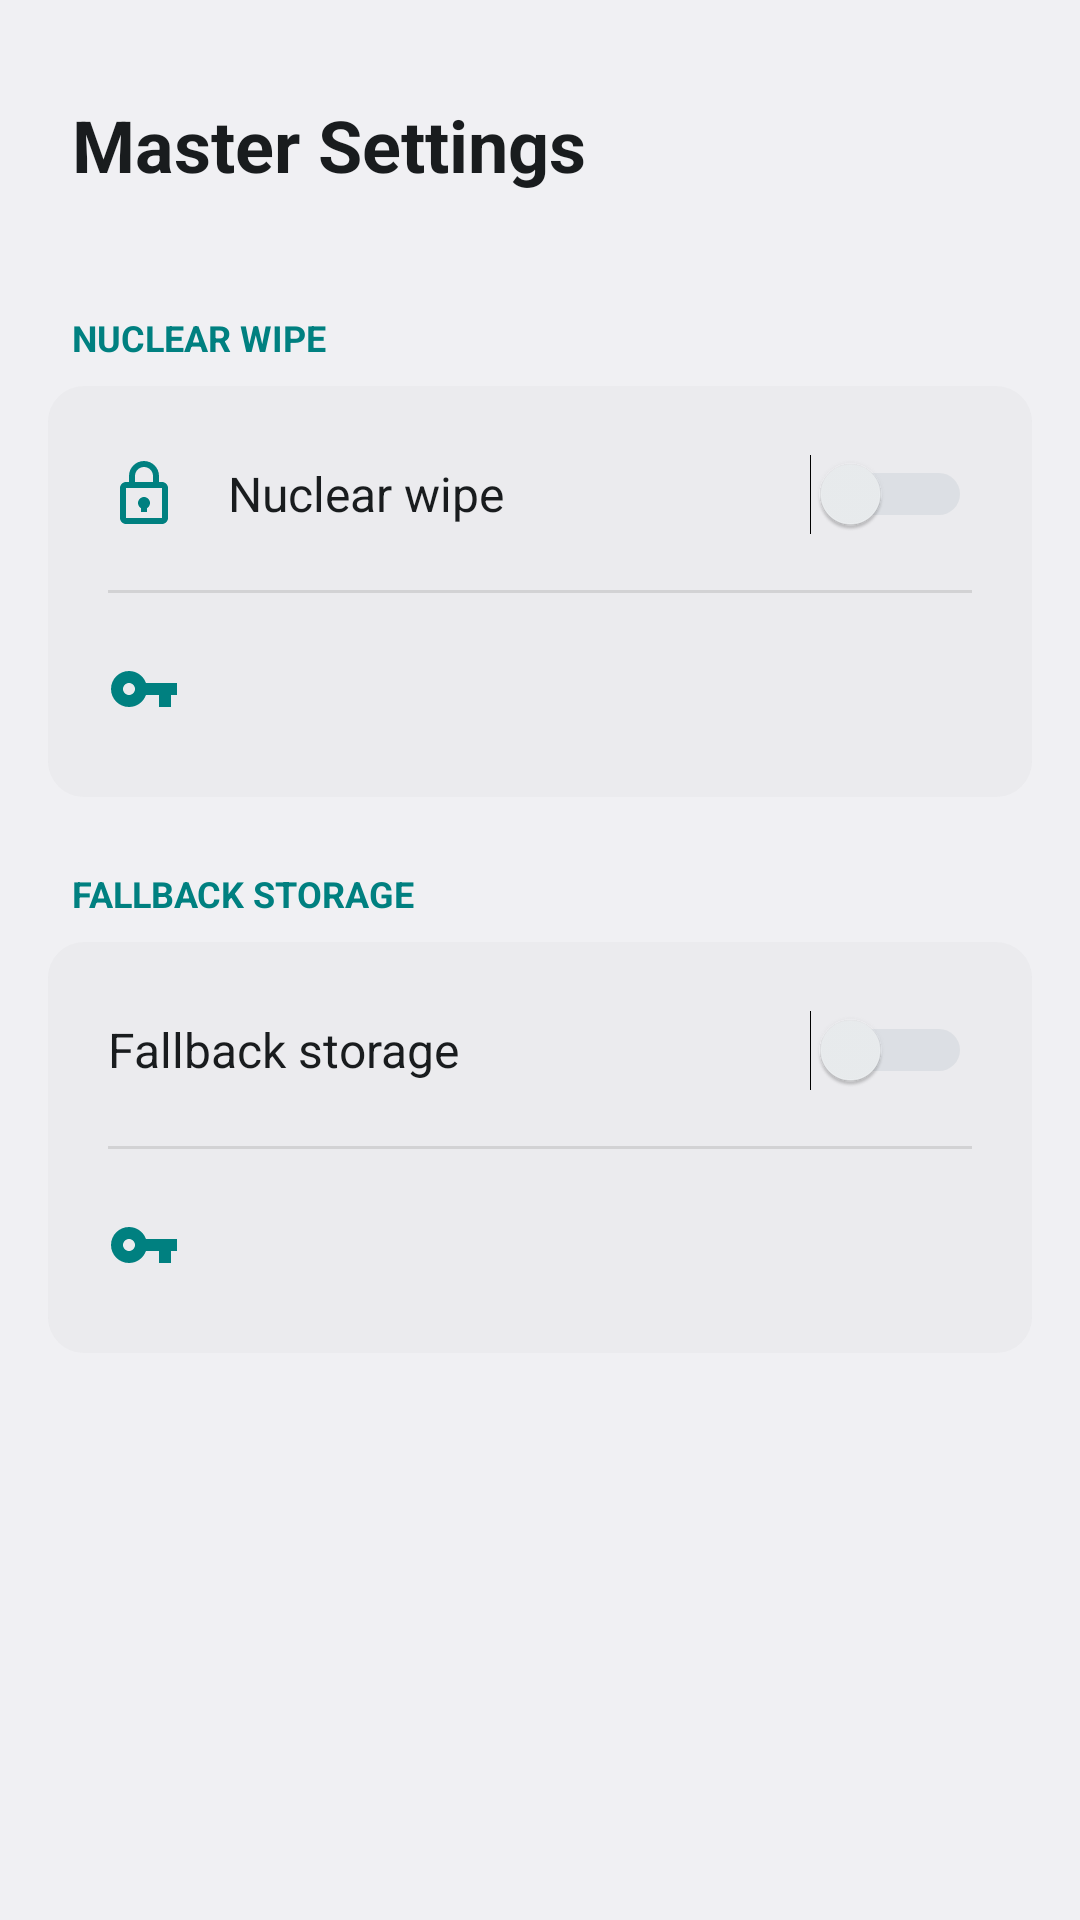

Produce the Android XML layout that renders to this screen, including the resource entries it uses.
<!-- AndroidManifest.xml: activity theme AppTheme -->
<!-- res/layout/master_settings.xml -->
<?xml version="1.0" encoding="utf-8"?>
<ScrollView xmlns:android="http://schemas.android.com/apk/res/android"
    xmlns:tools="http://schemas.android.com/tools"
    android:id="@+id/root_view"
    android:layout_width="match_parent"
    android:layout_height="match_parent"
    android:background="?android:attr/colorBackground">

    <LinearLayout
        android:layout_width="match_parent"
        android:layout_height="wrap_content"
        android:orientation="vertical">

        
        <LinearLayout
            android:layout_width="match_parent"
            android:layout_height="wrap_content"
            android:orientation="vertical"
            android:paddingTop="32dp"
            android:paddingBottom="16dp"
            android:paddingHorizontal="24dp">

            <TextView
                android:layout_width="wrap_content"
                android:layout_height="wrap_content"
                android:text="Master Settings"
                android:textColor="?android:textColorPrimary"
                android:textSize="24sp"
                android:textStyle="bold" />
        </LinearLayout>

        
        <TextView
            android:layout_width="match_parent"
            android:layout_height="wrap_content"
            android:layout_marginTop="24dp"
            android:layout_marginStart="24dp"
            android:layout_marginEnd="24dp"
            android:layout_marginBottom="8dp"
            android:text="Nuclear Wipe"
            android:textAllCaps="true"
            android:textColor="?android:attr/colorAccent"
            android:textSize="12sp"
            android:textStyle="bold" />

        
        <LinearLayout
            android:layout_width="match_parent"
            android:layout_height="wrap_content"
            android:layout_marginStart="16dp"
            android:layout_marginEnd="16dp"
            android:background="@drawable/card_bg"
            android:orientation="vertical"
            android:padding="4dp">

            
            <Switch
                android:id="@+id/master_settings_nuclear_wipe_switch"
                android:layout_width="match_parent"
                android:layout_height="wrap_content"
                android:background="?android:attr/selectableItemBackground"
                android:drawableStart="@drawable/ic_lock"
                android:drawablePadding="16dp"
                android:minHeight="64dp"
                android:paddingHorizontal="16dp"
                android:text="Nuclear wipe"
                android:textColor="?android:textColorPrimary"
                android:textSize="16sp"
                android:thumbTint="@color/switch_thumb"
                android:trackTint="@color/switch_track" />

            <View
                android:id="@+id/master_settings_nuclear_wipe_divider"
                android:layout_width="match_parent"
                android:layout_height="1dp"
                android:layout_marginHorizontal="16dp"
                android:background="?android:attr/listDivider" />

            
            <TextView
                android:id="@+id/master_settings_nuclear_wipe_password"
                android:layout_width="match_parent"
                android:layout_height="wrap_content"
                android:background="?android:attr/selectableItemBackground"
                android:clickable="true"
                android:focusable="true"
                android:drawableStart="@drawable/ic_password"
                android:drawablePadding="16dp"
                android:gravity="center_vertical"
                android:minHeight="64dp"
                android:paddingHorizontal="16dp"
                android:textColor="?android:textColorPrimary"
                android:textSize="16sp"
                tools:text="nuclear wipe password set/change" />
        </LinearLayout>

        
        <TextView
            android:layout_width="match_parent"
            android:layout_height="wrap_content"
            android:layout_marginTop="24dp"
            android:layout_marginStart="24dp"
            android:layout_marginEnd="24dp"
            android:layout_marginBottom="8dp"
            android:text="Fallback Storage"
            android:textAllCaps="true"
            android:textColor="?android:attr/colorAccent"
            android:textSize="12sp"
            android:textStyle="bold" />

        
        <LinearLayout
            android:layout_width="match_parent"
            android:layout_height="wrap_content"
            android:layout_marginStart="16dp"
            android:layout_marginEnd="16dp"
            android:layout_marginBottom="32dp"
            android:background="@drawable/card_bg"
            android:orientation="vertical"
            android:padding="4dp">

            
            <Switch
                android:id="@+id/master_settings_fallback_switch"
                android:layout_width="match_parent"
                android:layout_height="wrap_content"
                android:background="?android:attr/selectableItemBackground"
                android:drawableStart="@drawable/ic_storage"
                android:drawablePadding="16dp"
                android:minHeight="64dp"
                android:paddingHorizontal="16dp"
                android:text="Fallback storage"
                android:textColor="?android:textColorPrimary"
                android:textSize="16sp"
                android:thumbTint="@color/switch_thumb"
                android:trackTint="@color/switch_track" />

            <View
                android:id="@+id/master_settings_fallback_divider"
                android:layout_width="match_parent"
                android:layout_height="1dp"
                android:layout_marginHorizontal="16dp"
                android:background="?android:attr/listDivider" />

            
            <TextView
                android:id="@+id/master_settings_fallback_password"
                android:layout_width="match_parent"
                android:layout_height="wrap_content"
                android:background="?android:attr/selectableItemBackground"
                android:clickable="true"
                android:focusable="true"
                android:drawableStart="@drawable/ic_password"
                android:drawablePadding="16dp"
                android:gravity="center_vertical"
                android:minHeight="64dp"
                android:paddingHorizontal="16dp"
                android:textColor="?android:textColorPrimary"
                android:textSize="16sp"
                tools:text="Fallback storage password set/change" />
        </LinearLayout>
    </LinearLayout>
</ScrollView>
<!-- resources referenced by this layout -->
<resources>
  <!-- drawable card_bg (drawable) -->
  <?xml version="1.0" encoding="utf-8"?>
  <shape xmlns:android="http://schemas.android.com/apk/res/android"
      android:shape="rectangle">
      <solid android:color="#0D888888" />
      <corners android:radius="12dp" />
  </shape>
  <!-- drawable ic_lock (drawable) -->
  <?xml version="1.0" encoding="utf-8"?>
  <vector xmlns:android="http://schemas.android.com/apk/res/android"
      android:width="24dp"
      android:height="24dp"
      android:viewportWidth="24"
      android:viewportHeight="24"
      android:tint="?android:attr/colorAccent">
      <path
          android:fillColor="@android:color/white"
          android:pathData="M18,8h-1V6c0,-2.76 -2.24,-5 -5,-5S7,3.24 7,6v2H6c-1.1,0 -2,0.9 -2,2v10c0,1.1 0.9,2 2,2h12c1.1,0 2,-0.9 2,-2V10C20,8.9 19.1,8 18,8zM9,6c0,-1.66 1.34,-3 3,-3s3,1.34 3,3v2H9V6zM18,20H6V10h12V20zM12,13c-1.1,0 -2,0.9 -2,2c0,0.74 0.4,1.39 1,1.73V18h2v-1.27c0.6,-0.34 1,-0.99 1,-1.73C14,13.9 13.1,13 12,13z" />
  </vector>
  <!-- drawable ic_password (drawable) -->
  <?xml version="1.0" encoding="utf-8"?>
  <vector xmlns:android="http://schemas.android.com/apk/res/android"
      android:width="24dp"
      android:height="24dp"
      android:viewportWidth="24"
      android:viewportHeight="24"
      android:tint="?android:attr/colorAccent">
      <path
          android:fillColor="@android:color/white"
          android:pathData="M12.65,10C11.83,7.67 9.61,6 7,6c-3.31,0 -6,2.69 -6,6s2.69,6 6,6c2.61,0 4.83,-1.67 5.65,-4H17v4h4v-4h2v-4H12.65zM7,14c-1.1,0 -2,-0.9 -2,-2s0.9,-2 2,-2 2,0.9 2,2S8.1,14 7,14z" />
  </vector>
  <style name="AppTheme" parent="android:Theme.DeviceDefault.Light">
          <item name="android:colorAccent">@color/anemo_accent</item>
          <item name="android:colorControlActivated">@color/switch_thumb_active</item>
          <item name="android:navigationBarColor">?android:colorPrimary</item>
          <item name="android:statusBarColor">?android:colorPrimary</item>
          <item name="android:windowLightStatusBar">true</item>
      </style>
  <color name="anemo_accent">@color/launcher_background</color>
  <color name="switch_thumb_active">#008080</color>
  <color name="launcher_background">#008080</color>
</resources>
